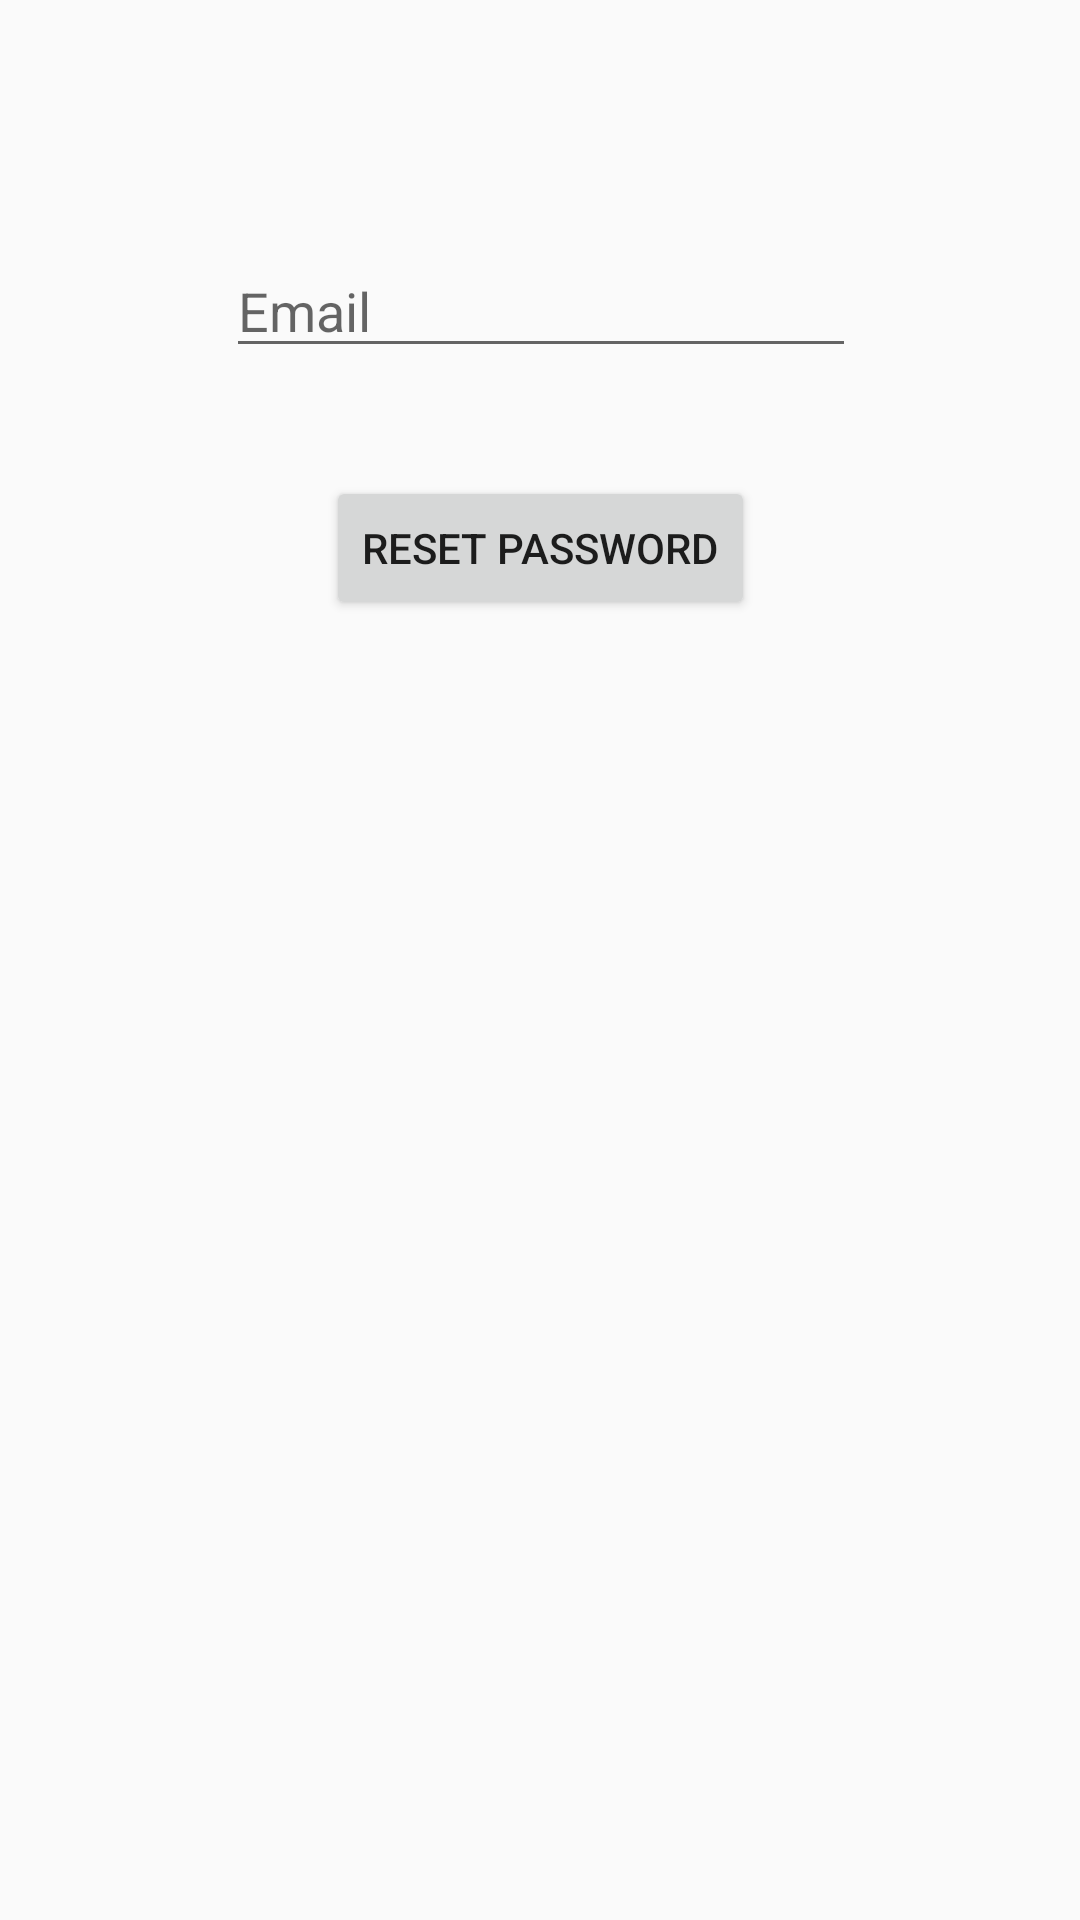

Layout XML and referenced resources for this Android screen:
<!-- AndroidManifest.xml: application theme AppTheme -->
<!-- res/layout/activity_password.xml -->
<?xml version="1.0" encoding="utf-8"?>
<android.support.constraint.ConstraintLayout xmlns:android="http://schemas.android.com/apk/res/android"
    xmlns:app="http://schemas.android.com/apk/res-auto"
    xmlns:tools="http://schemas.android.com/tools"
    android:layout_width="match_parent"
    android:layout_height="match_parent"
    tools:context="princeoftheeast.github.com.studyzone.UI.PasswordActivity">

    <EditText
        android:id="@+id/etForgotPasswordEmail"
        android:layout_width="wrap_content"
        android:layout_height="wrap_content"
        android:layout_marginBottom="8dp"
        android:layout_marginEnd="8dp"
        android:layout_marginStart="8dp"
        android:layout_marginTop="8dp"
        android:ems="10"
        android:hint="Email"
        android:inputType="textEmailAddress"
        app:layout_constraintBottom_toBottomOf="parent"
        app:layout_constraintEnd_toEndOf="parent"
        app:layout_constraintHorizontal_bias="0.503"
        app:layout_constraintStart_toStartOf="parent"
        app:layout_constraintTop_toTopOf="parent"
        app:layout_constraintVertical_bias="0.126" />

    <Button
        android:id="@+id/btnResetPassword"
        android:layout_width="wrap_content"
        android:layout_height="wrap_content"
        android:layout_marginBottom="8dp"
        android:layout_marginEnd="8dp"
        android:layout_marginStart="8dp"
        android:layout_marginTop="8dp"
        android:text="Reset Password"
        app:layout_constraintBottom_toBottomOf="parent"
        app:layout_constraintEnd_toEndOf="parent"
        app:layout_constraintStart_toStartOf="parent"
        app:layout_constraintTop_toBottomOf="@+id/etForgotPasswordEmail"
        app:layout_constraintVertical_bias="0.062" />
</android.support.constraint.ConstraintLayout>
<!-- resources referenced by this layout -->
<resources>
  <style name="AppTheme" parent="Theme.AppCompat.Light.DarkActionBar">
          
          <item name="colorPrimary">@color/colorPrimary</item>
          <item name="colorPrimaryDark">@color/colorPrimaryDark</item>
          <item name="colorAccent">@color/colorAccent</item>
  
      </style>
  <color name="colorPrimary">#009688</color>
  <color name="colorPrimaryDark">#00695C</color>
  <color name="colorAccent">#FF4081</color>
</resources>
